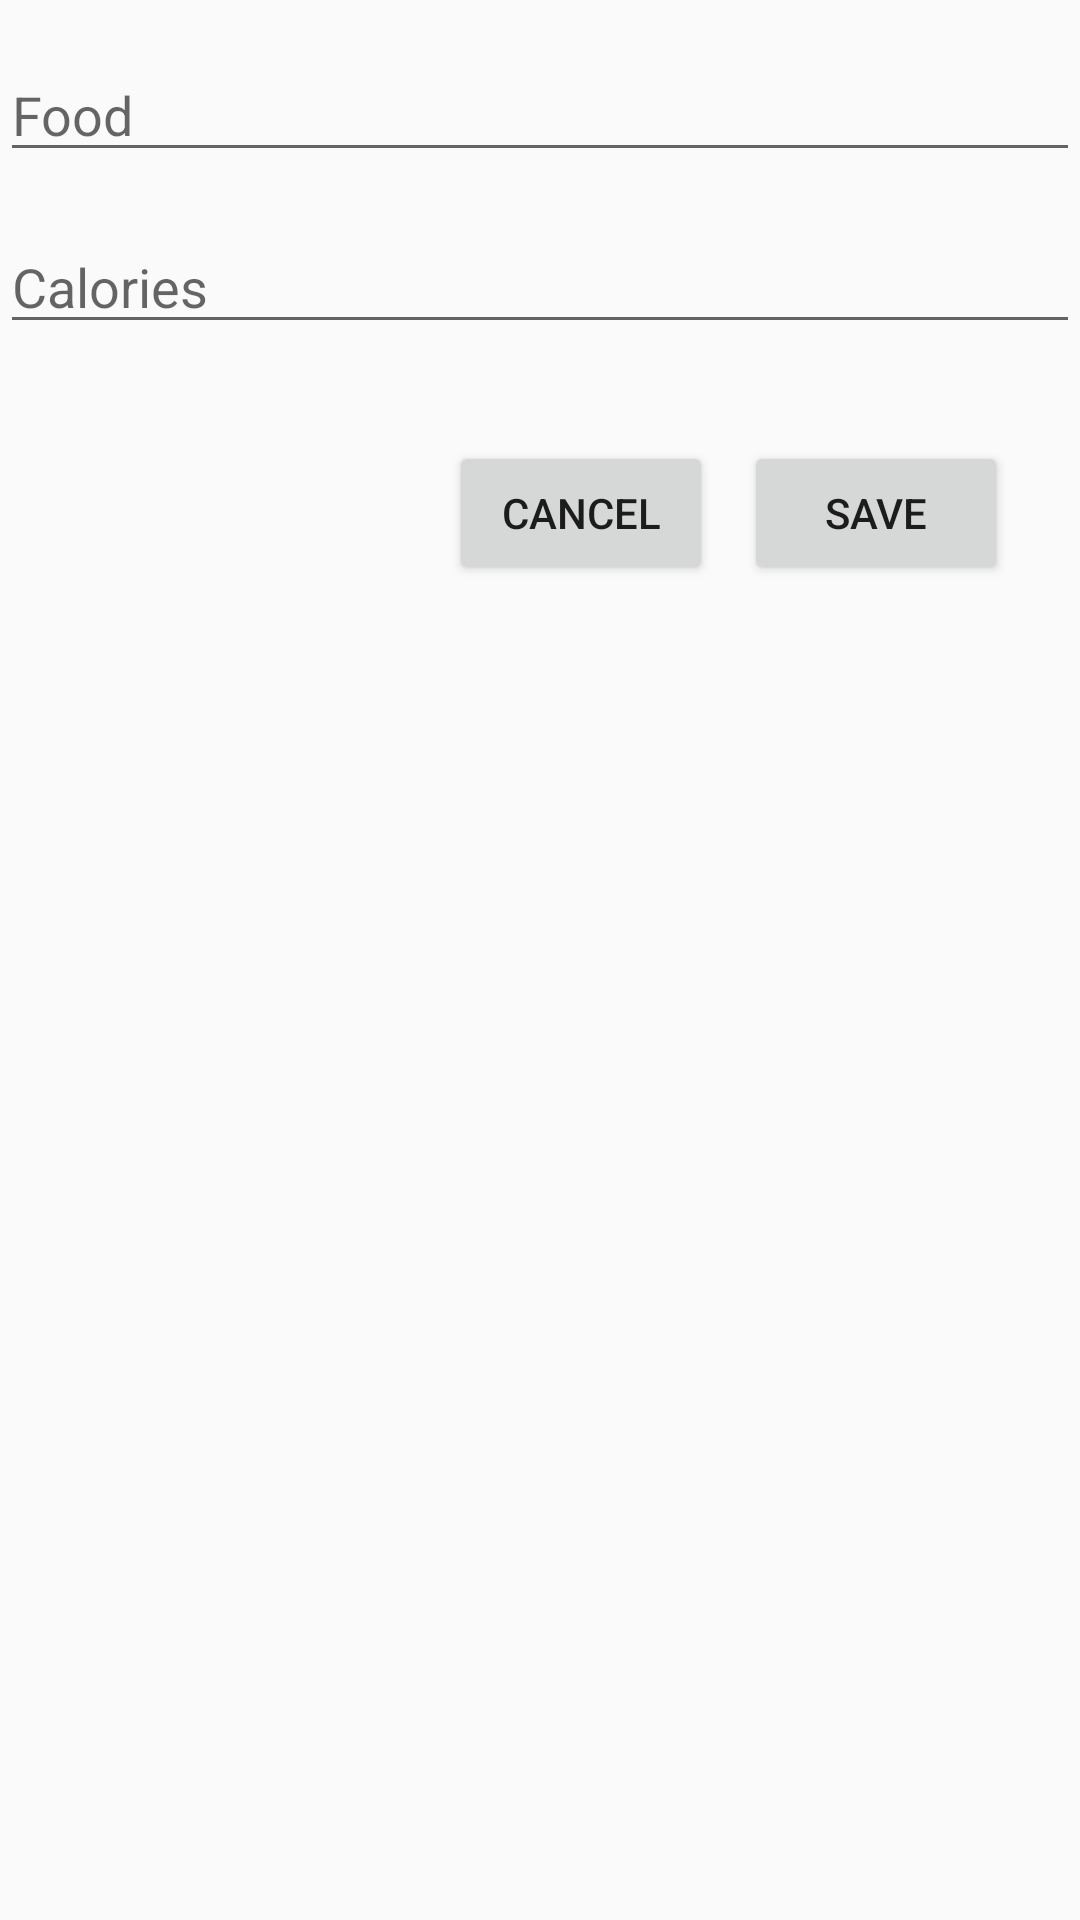

Produce the Android XML layout that renders to this screen, including the resource entries it uses.
<!-- AndroidManifest.xml: application theme AppTheme -->
<!-- res/layout/fragment_food_entry.xml -->
<?xml version="1.0" encoding="utf-8"?>
<layout>
<androidx.constraintlayout.widget.ConstraintLayout xmlns:android="http://schemas.android.com/apk/res/android"
    xmlns:app="http://schemas.android.com/apk/res-auto"
    xmlns:tools="http://schemas.android.com/tools"
    android:id="@+id/frameLayout"
    android:layout_width="match_parent"
    android:layout_height="match_parent"
    tools:context=".fragments.FoodEntryFragment">

    <EditText
        android:id="@+id/editText2"
        android:layout_width="0dp"
        android:layout_height="wrap_content"
        android:layout_marginTop="16dp"
        android:ems="10"
        android:inputType="textPersonName"
        android:hint="Food"
        app:layout_constraintEnd_toEndOf="parent"
        app:layout_constraintStart_toStartOf="parent"
        app:layout_constraintTop_toTopOf="parent" />

    <EditText
        android:id="@+id/editText3"
        android:layout_width="0dp"
        android:layout_height="wrap_content"
        android:layout_marginTop="16dp"
        android:ems="10"
        android:inputType="textPersonName"
        android:hint="Calories"
        app:layout_constraintEnd_toEndOf="parent"
        app:layout_constraintHorizontal_bias="0.0"
        app:layout_constraintStart_toStartOf="parent"
        app:layout_constraintTop_toBottomOf="@+id/editText2" />

    <Button
        android:id="@+id/fe_save"
        android:layout_width="wrap_content"
        android:layout_height="wrap_content"
        android:layout_marginTop="144dp"
        android:layout_marginEnd="24dp"
        android:layout_marginRight="24dp"
        android:text="Save"
        app:layout_constraintBottom_toBottomOf="parent"
        app:layout_constraintEnd_toEndOf="parent"
        app:layout_constraintTop_toTopOf="parent"
        app:layout_constraintVertical_bias="0.007" />

    <Button
        android:id="@+id/fe_cancel"
        android:layout_width="wrap_content"
        android:layout_height="wrap_content"
        android:layout_marginTop="144dp"
        android:text="Cancel"
        app:layout_constraintBottom_toBottomOf="parent"
        app:layout_constraintEnd_toStartOf="@+id/fe_save"
        app:layout_constraintHorizontal_bias="0.935"
        app:layout_constraintStart_toStartOf="parent"
        app:layout_constraintTop_toTopOf="parent"
        app:layout_constraintVertical_bias="0.007" />
</androidx.constraintlayout.widget.ConstraintLayout>
</layout>
<!-- resources referenced by this layout -->
<resources>
  <style name="AppTheme" parent="Theme.AppCompat.Light.DarkActionBar">
          
          <item name="colorPrimary">@color/colorPrimary</item>
          <item name="colorPrimaryDark">@color/colorPrimaryDark</item>
          <item name="colorAccent">@color/colorAccent</item>
      </style>
  <!-- not gathered from this repository: default colours our renderer supplied (Android Studio template values) -->
  <color name="colorPrimary">#FF6200EE</color>
  <color name="colorPrimaryDark">#FF3700B3</color>
  <color name="colorAccent">#FF03DAC5</color>
</resources>
